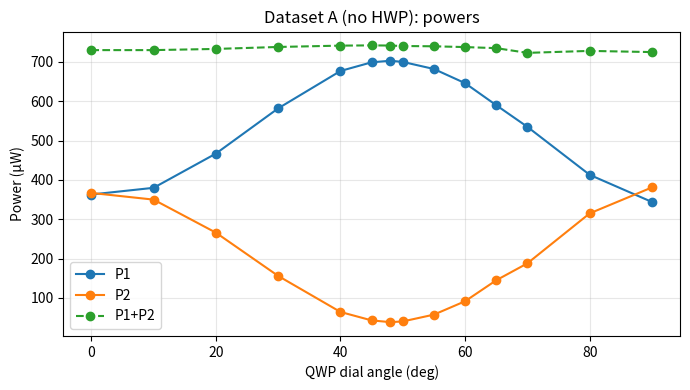
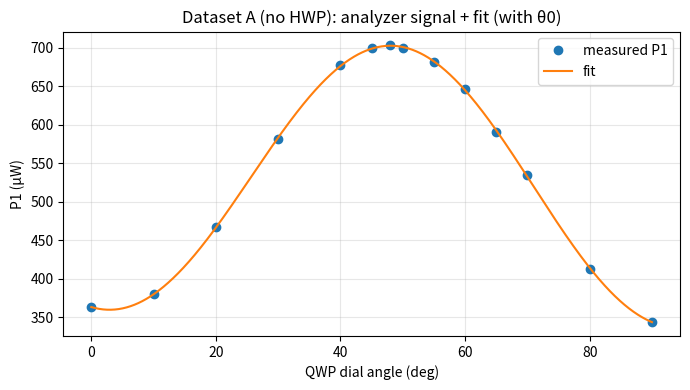
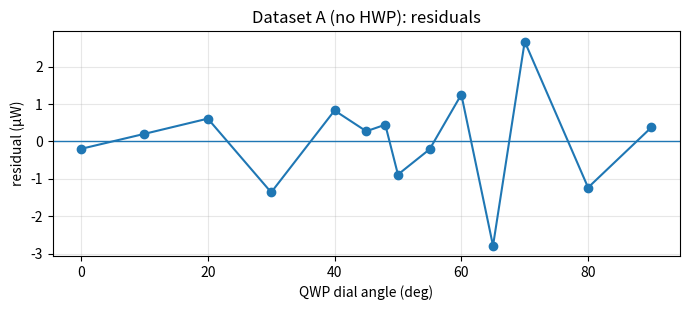
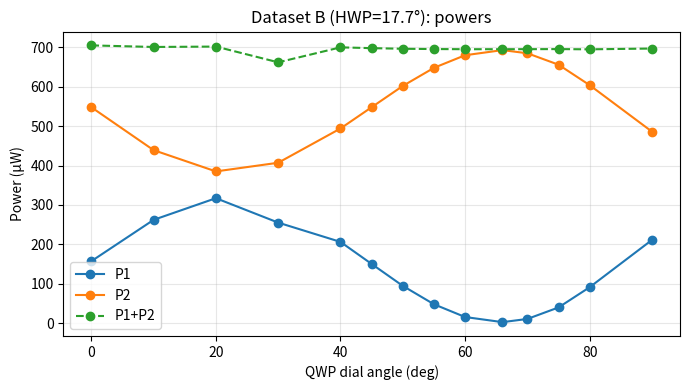
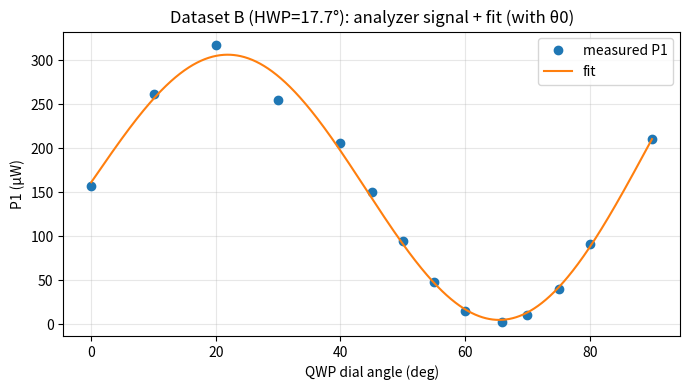
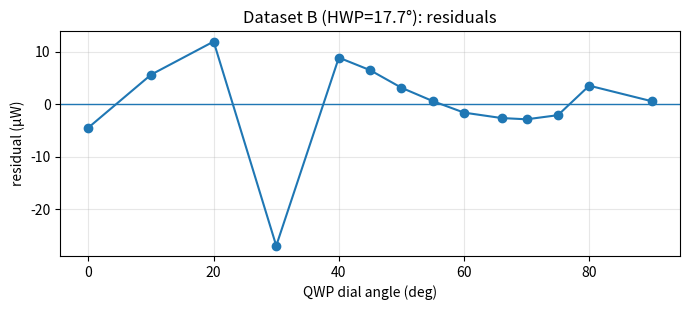

Reproduce these figures in Python, in order.
import numpy as np
import matplotlib.pyplot as plt
from scipy.optimize import least_squares

# -------------------------
# Paste your datasets here
# -------------------------
deg_A = np.array([0,10,20,30,40,45,48,50,55,60,65,70,80,90], dtype=float)
P1_A  = np.array([363,380,467,582,677,699,703,700,682,646,590,535,413,344], dtype=float)
P2_A  = np.array([367,350,266,156,64.4,43,38.6,40.4,57.7,91.7,145,188,315,381], dtype=float)

deg_B = np.array([0,10,20,30,40,45,50,55,60,66,70,75,80,90], dtype=float)
P1_B  = np.array([157,262,317,255,206,150,94.4,47.7,15.3,2.3,10.4,39.6,91,211], dtype=float)
P2_B  = np.array([548,439,385,407,494,548,602,648,680,693,685,656,604,486], dtype=float)


def model_I(theta, A, B, C, D, theta0, Ioff):
    # theta, theta0 in radians
    t = theta - theta0
    return Ioff + 0.5*(A + B*np.sin(2*t) + C*np.cos(4*t) + D*np.sin(4*t))

def fit_rotating_qwp(theta_deg, I_meas):
    theta = np.deg2rad(theta_deg)

    # initial guesses
    Ioff0 = np.min(I_meas) * 0.0
    A0 = 2*np.mean(I_meas)               # because mean(I) ~ Ioff + 0.5*A
    B0 = 0.0
    C0 = 0.0
    D0 = 0.0
    theta00 = 0.0

    x0 = np.array([A0, B0, C0, D0, theta00, Ioff0], dtype=float)

    def resid(x):
        A,B,C,D,theta0,Ioff = x
        return model_I(theta, A,B,C,D,theta0,Ioff) - I_meas

    # mild bounds to keep things sane (optional)
    # A roughly positive; theta0 anywhere
    lb = np.array([-np.inf, -np.inf, -np.inf, -np.inf, -np.pi, -np.inf])
    ub = np.array([ np.inf,  np.inf,  np.inf,  np.inf,  np.pi,  np.inf])

    res = least_squares(resid, x0, bounds=(lb,ub))
    A,B,C,D,theta0,Ioff = res.x

    # Paper mapping
    S0 = A - C
    S1 = 2*C
    S2 = 2*D
    S3 = B

    # Normalize
    s1 = S1/S0
    s2 = S2/S0
    s3 = S3/S0
    DoP = np.sqrt(s1*s1 + s2*s2 + s3*s3)

    # Ellipticity minor/major from chi = 0.5*asin(s3)
    s3c = np.clip(s3, -1.0, 1.0)
    chi = 0.5*np.arcsin(s3c)
    ell = abs(np.tan(chi))

    return dict(
        A=A,B=B,C=C,D=D,theta0=theta0,Ioff=Ioff,
        S0=S0,S1=S1,S2=S2,S3=S3,
        s1=s1,s2=s2,s3=s3,DoP=DoP,chi=chi,ell=ell,
        success=res.success, cost=res.cost
    )

def analyze(name, deg, P1, P2, port="P1"):
    I = P1 if port.upper()=="P1" else P2
    out = fit_rotating_qwp(deg, I)

    print(f"\n=== {name} | analyzer={port} (RAW µW) ===")
    print(f"theta0 = {np.rad2deg(out['theta0']):+.2f} deg, Ioff = {out['Ioff']:+.3g} µW")
    print(f"A={out['A']:+.6g}, B={out['B']:+.6g}, C={out['C']:+.6g}, D={out['D']:+.6g}")
    print(f"Normalized Stokes: s1={out['s1']:+.6f}, s2={out['s2']:+.6f}, s3={out['s3']:+.6f}")
    print(f"DoP = {out['DoP']:.6f}  (should be ≤ 1; lasers should be near 1)")
    print(f"Ellipticity minor/major = {out['ell']:.6f}")
    print(f"chi = {np.rad2deg(out['chi']):+.3f} deg")

    # plots
    theta = np.deg2rad(deg)
    I_fit = model_I(theta, out["A"],out["B"],out["C"],out["D"],out["theta0"],out["Ioff"])
    deg_dense = np.linspace(deg.min(), deg.max(), 1000)
    th_dense = np.deg2rad(deg_dense)
    I_dense = model_I(th_dense, out["A"],out["B"],out["C"],out["D"],out["theta0"],out["Ioff"])

    plt.figure(figsize=(7,4))
    plt.plot(deg, P1, "o-", label="P1")
    plt.plot(deg, P2, "o-", label="P2")
    plt.plot(deg, P1+P2, "o--", label="P1+P2")
    plt.xlabel("QWP dial angle (deg)")
    plt.ylabel("Power (µW)")
    plt.title(f"{name}: powers")
    plt.grid(True, alpha=0.3)
    plt.legend()
    plt.tight_layout()

    plt.figure(figsize=(7,4))
    plt.plot(deg, I, "o", label=f"measured {port}")
    plt.plot(deg_dense, I_dense, "-", label="fit")
    plt.xlabel("QWP dial angle (deg)")
    plt.ylabel(f"{port} (µW)")
    plt.title(f"{name}: analyzer signal + fit (with θ0)")
    plt.grid(True, alpha=0.3)
    plt.legend()
    plt.tight_layout()

    plt.figure(figsize=(7,3.2))
    plt.axhline(0, linewidth=1)
    plt.plot(deg, I - I_fit, "o-")
    plt.xlabel("QWP dial angle (deg)")
    plt.ylabel("residual (µW)")
    plt.title(f"{name}: residuals")
    plt.grid(True, alpha=0.3)
    plt.tight_layout()

    return out

# Run: choose analyzer port (try both if you want)
outA = analyze("Dataset A (no HWP)", deg_A, P1_A, P2_A, port="P1")
outB = analyze("Dataset B (HWP=17.7°)", deg_B, P1_B, P2_B, port="P1")

plt.show()
